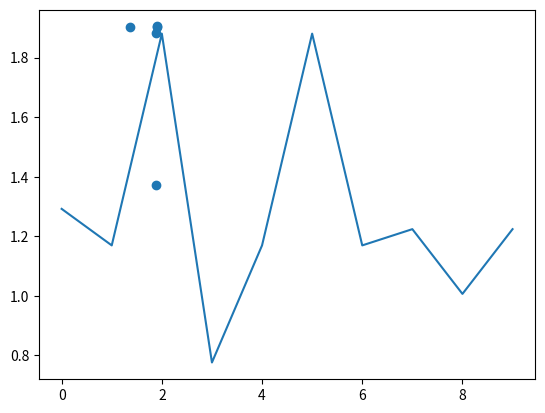

Write Python code to recreate this figure.
from random import randint
import math
import matplotlib.pyplot as plt
N = 10
A = [0] * N
for i in range(N):
    A[i] = randint(1, 11)
print(A)
x = A[:5]
y = A[5:]
A1 = A
for j in range(0, 5):
    A1[j] = (math.sqrt(1 + math.e ** math.sqrt(A[j]) + math.cos(A[j] ** 2)) / (abs(1 - math.sin(A[j]) ** 3) + math.log(abs(2 * A[j]))))
    A1[j+5] = (math.sqrt(1 + math.e ** math.sqrt(A[j + 5]) + math.cos(A[j + 5] ** 2)) / (abs(1 - math.sin(A[j + 5]) ** 3) + math.log(abs(2 * A[j + 5]))))
    x[j] = (math.sqrt(1 + math.e ** math.sqrt(A[j]) + math.cos(A[j] ** 2)) / (abs(1 - math.sin(A[j]) ** 3) + math.log(abs(2 * A[j]))))
    y[j] = (math.sqrt(1 + math.e ** math.sqrt(A[j + 5]) + math.cos(A[j + 5] ** 2)) / (abs(1 - math.sin(A[j + 5]) ** 3) + math.log(abs(2 * A[j + 5]))))
plt.plot(A1)
plt.show()
plt.scatter(x, y)